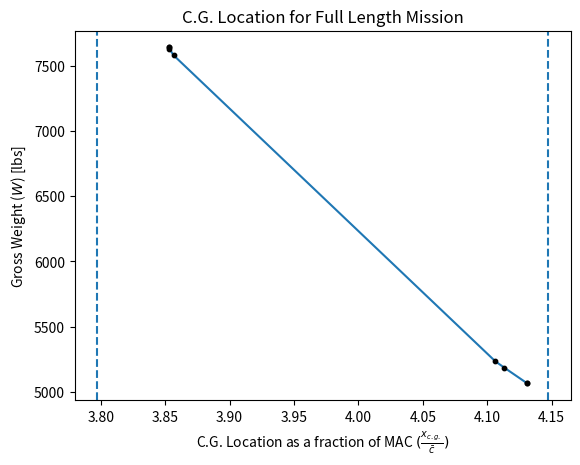

Reproduce this figure in Python.
import numpy as np
import matplotlib.pyplot as plt


def wing_weight(W_TO, n_ult, A, del_quar, S, lam, tcm, V_H, W_F, q):
    wing_weight_USAF = 96.948*((W_TO*n_ult/(10**5))**(.65)*(A/np.cos(del_quar))**(.57)*(S/100)**(.61)*((1+lam)/2*(tcm))**(.36)*(1+V_H/500)**(.5))**(.993)
    wing_weight_ces = .04674*(W_TO)**(.397)*(S**.36)*n_ult**.397*A**1.712
    #wing_weight_raymer = .036*S**.758*(.5*W_F)**.0035*(A/((np.cos(del_quar))**2))*q**.006*lam**.04*(100*tcm/np.cos(del_quar))**(-0.3)*(n_ult*W_TO)**.49
    return (wing_weight_USAF + wing_weight_ces) / 2

def empennage_weight(W_TO, n_ult, S_v, b_v, trv, A_v, del_quar_v):
    W_V_USAF = 98.5*((W_TO*n_ult/(10**5))**(.87)*(S_v/100)**(1.2)*.289*(b_v/trv)**(.5))**(.458)
    W_V_tor = .04*(n_ult*S_v**2)**.75
    empennage_weight = (W_V_USAF + W_V_tor )/2
    return empennage_weight

def fuselage_weight(W_TO, n_ult, l_f, w_f, h_f, V_C, N_pax, S_f, l_t, q):
    fuselage_weight_USAF = 200*((W_TO*n_ult/(10**5))**(.286)*(l_f/10)**(.857)*((w_f+h_f)/10)*(V_C/100)**(.338))**(1.1)
    fuselage_weight_ces = .04682*W_TO**.692*N_pax*.374*l_f**.59/100
    fuselage_weight_raymer = .052*S_f**1.086*(n_ult*W_TO)**.177*l_t**(-0.051)*(l_f/w_f)**(-.072)*q**.241
    return (fuselage_weight_USAF + fuselage_weight_ces + fuselage_weight_raymer) / 3


def engine_weight(W_TO, P_TO, N_e, N_p, N_bl, D_p, k_p=.55):
    #includes nacelle, air induction, propeller, propulsion system
    W_eng = k_p*P_TO
    W_n = .24*W_TO 
    W_prop = 31.92*N_p*N_bl**.391*((D_p)*P_TO/N_e/1000)**.782
    W_p = 65
    engine_weight_USAF = 2.575*W_eng**(.992)*N_e
    engine_weight_ces = W_eng + W_n + W_prop + W_p
    return (engine_weight_USAF)

def fuel_system_weight(W_F, K_fsp, fracfuel, N_t, N_e):
    W_fs_USAF = 2.49*((W_F/K_fsp)**(.6)*(1/(1+fracfuel))**(.3)*(N_t)**(.2)*N_e**(.13))**(1.21)
    W_fs_tor = 2*(W_F/5.87)**.667
    return (W_fs_USAF + W_fs_tor)/2

def flight_control_sys_weight(W_TO):
    W_fc_USAF = 1.066*(W_TO)**(.626)
    W_fc_tor = .23*W_TO**(2/3)
    return (W_fc_USAF + W_fc_tor)/2

def electrical_system_weight(W_fs, W_iae, W_TO):
    W_els_USAF = 426*((W_fs + W_iae)/1000)**(.51)
    W_els_ces = .0268*(W_TO)
    return (W_els_USAF + W_els_ces)/2

def avionics_weight(N_pax):
    W_iae = 33*N_pax
    return W_iae

def AC_weight(W_TO, N_pax, W_iae, M_D):
    W_api = .265*(W_TO)**(.52)*(N_pax)**(.68)*(W_iae)**(.17)*M_D**(.08)
    return W_api

def APU_weight(W_TO):
    W_APU = .013*W_TO
    return W_APU

def furnishings_weight(N_pax, W_TO):
    W_fur = .412*N_pax**(1.145)*W_TO**(.489)
    return W_fur


def total_weight_calc():
    W_TO = 10910
    #payload weight
    W_payload = 2000
    #passenger weight
    W_pax = 190
    #landing gear weight
    W_lgm = 249
    W_lgf = 67
    #boom weight
    W_boom = 150
    #Generator weight
    W_gen = 187
    #Motor weight
    W_motor = 110
    #Structural Reinforcement
    W_rein = 250
    #mission fuel weight [lbs]
    W_F = 780
    #wing aspect ratio
    A = 10
    #wing quarter-chord sweep angle
    del_quar = np.deg2rad(5)
    #wing area [ft^2]
    S = 193.6
    #cruise dynamic pressure
    q=(1/2*.001756 * 200**2)
    #wing taper ratio
    lam = 0.7
    #maximum wing thickness ratio
    tcm = 0.18
    #maximum level speed at sealevel [kts]
    V_H = 394/309*117
    #vertical tail area [ft]
    S_v = 40.4624
    #vertical tail span [ft]
    b_v = 8.9
    #distance from the wing quarter chord to tail quarter chord
    l_t = 21.4
    #vertical tail maximum root thickness [ft]
    trv = 0.16
    #vertical tail aspect ratio
    A_v = 1.88
    #vertical tail quarter chord sweep angle
    del_quar_v = np.deg2rad(15)
    #fuselage length [ft]
    l_f = 35.5
    #max fuselage width [ft]
    w_f = 4.4
    #max fuselage height [ft]
    h_f = 6.5
    #fuselage wetted area
    S_f = 426.5
    #design cruise speed [KEAS]
    V_C = 128
    #engine takeoff power [shp]
    P_TO = 750
    #number of engine
    N_e = 1
    #number of propeller
    N_p = 2
    #number of propeller blades
    N_bl = 3
    #diameter of propeller
    D_p = 8.6
    #constant
    K_fsp = 5.87
    #fuel fraction of tanks which are integral
    fracfuel = 1
    #number of separate engine tanks
    N_t = 1
    #number of passengers 
    N_pax = 1
    #design dive mach number
    M_D = .438
    tolerance = .05
    iter = 0
    W_TO_new = 0
    W_TO_old = W_TO
    while abs(W_TO_new-W_TO_old)/W_TO_old >= .05:
        W_TO_old = W_TO
        #positive design limit load factor
        n_lim_pos = 2.1 + 24000/(W_TO + 10000)
        #design ultimate load factor
        n_ult = 1.5*n_lim_pos
        #design landing weight [lbs]
        W_L = W_TO-W_payload
        W_w = wing_weight(W_TO, n_ult, A, del_quar, S, lam, tcm, V_H, W_F, q)
        W_em = empennage_weight(W_TO, n_ult, S_v, b_v, trv, A_v, del_quar_v)
        W_fus = fuselage_weight(W_TO, n_ult, l_f, w_f, h_f, V_C, N_pax, S_f, l_t, q)
        W_eng = engine_weight(W_TO, P_TO, N_e, N_p, N_bl, D_p, k_p=.55)
        W_fs = fuel_system_weight(W_F, K_fsp, fracfuel, N_t, N_e)
        W_fc = flight_control_sys_weight(W_TO)
        W_iae = avionics_weight(N_pax)
        W_els = electrical_system_weight(W_fs, W_iae, W_TO)
        W_api = AC_weight(W_TO, N_pax, W_iae, M_D)
        W_APU = APU_weight(W_TO)
        W_fur = furnishings_weight(N_pax, W_TO)
        W_winglets = 1/12.7*2*W_w
        W_hopper = 64.125*1.6
        W_tfo = 44

        W_TO_new = W_payload + W_F + W_pax + W_boom + 2*W_w + W_em + W_fus + W_lgm + W_lgf + W_eng + W_fs + W_fc + W_iae + W_els + W_api + W_APU + W_fur + W_winglets + W_hopper + W_tfo + W_gen + 2*W_motor + W_rein
        W_TO = W_TO_new
        iter = iter + 1

    return iter, W_payload, W_F, W_pax, n_lim_pos, W_w, W_em, W_fus, W_lgm, W_lgf, W_eng, W_fs, W_fc, W_iae, W_els, W_api, W_APU, W_fur, W_winglets, W_hopper, W_tfo, W_boom, W_gen, W_motor, W_rein, W_TO_new
    
    
iter, W_payload, W_F, W_pax, n_lim_pos, W_w, W_em, W_fus, W_lgm, W_lgf, W_eng, W_fs, W_fc, W_iae, W_els, W_api, W_APU, W_fur, W_winglets, W_hopper, W_tfo, W_boom, W_gen, W_motor, W_rein, W_TO_new = total_weight_calc()
print("Iterations: ", iter)
print("Payload: ", W_payload)
print("Fuel: ", W_F)
print("Passenger: ", W_pax)
print("Positive Load Limit:", n_lim_pos)
print("Wings: ", 2*W_w)
print("Winglets: ", W_winglets)
print("Empennage: ", W_em)
print("Fuselage: ", W_fus)
print("Landing Gear: ", W_lgm, W_lgf)
print("Engine: ", W_eng)
print("Fuel Systems: ", W_fs)
print("Flight Control Systems: ", W_fc)
print("Avionics: ", W_iae)
print("Electrical Systems: ", W_els)
print("AC, Pressure, Anti-Ice Systems: ", W_api)
print("APU: ", W_APU)
print("Furnishings: ", W_fur)
print("Hopper: ", W_hopper)
print("Trapped Fuel and Oil: ", W_tfo)
print("Boom: ", W_boom)
print("Generator: ", W_gen)
print("Motors: ", 2*W_motor)
print("Strucutural Reinforcement:", W_rein)
print("Gross Takeoff Weight: ", W_TO_new)



def cg_location(W_w, W_em, W_winglets, W_fus, W_eng, W_lgf, W_lgm, W_fs, W_F, W_pax, W_hopper, W_payload, W_boom, W_fc, W_els, W_iae, W_api, W_APU, W_fur, W_gen, W_motor, W_rein):
    x_cg = (12.79*W_w + 33.69*W_w + 31.314*W_em + 22.142*W_winglets + 12.425*W_fus + 20.5*W_eng + 3.45*W_lgf + 20.773*W_lgm + 18.72*W_fs + 17*W_F + 7.554*W_pax + 14.65*W_hopper + 14.65*W_payload + 13.838*W_boom + 22.142*W_fc + 3.434*W_els + 4.696*W_iae + 7.008*W_api + 28*W_APU + 6.717*W_fur + 25.05*W_gen + 2*19*W_motor + W_rein*9.6)/( 2*W_w + W_em + W_winglets + W_fus + W_eng + W_lgf + W_lgm + W_fs + W_F + W_pax + W_hopper + W_payload + W_boom + W_fc + W_els + W_iae + W_api + W_APU + W_fur + W_gen + 2*W_motor + W_rein)
    return x_cg

def cg_location_gear_down(W_w, W_em, W_winglets, W_fus, W_eng, W_lgf, W_lgm, W_fs, W_F, W_pax, W_hopper, W_payload, W_boom, W_fc, W_els, W_iae, W_api, W_APU, W_fur, W_gen, W_motor, W_rein):
    x_cg = (12.79*W_w + 33.69*W_w + 31.314*W_em + 22.142*W_winglets + 12.425*W_fus + 20.5*W_eng + 3.2*W_lgf + 20.773*W_lgm + 18.72*W_fs + 15*W_F + 7.554*W_pax + 14.65*W_hopper + 14.65*W_payload + 13.838*W_boom + 22.142*W_fc + 3.434*W_els + 4.696*W_iae + 7.008*W_api + 28*W_APU + 6.717*W_fur + 25.05*W_gen + 2*19*W_motor + W_rein*9.6)/( 2*W_w + W_em + W_winglets + W_fus + W_eng + W_lgf + W_lgm + W_fs + W_F + W_pax + W_hopper + W_payload + W_boom + W_fc + W_els + W_iae + W_api + W_APU + W_fur + W_gen + 2*W_motor + W_rein)
    return x_cg

def cg_location_vert(W_w, W_em, W_winglets, W_fus, W_eng, W_lgf, W_lgm, W_fs, W_F, W_pax, W_hopper, W_payload, W_boom, W_fc, W_els, W_iae, W_api, W_APU, W_fur, W_gen, W_motor, W_rein):
    y_cg = (1.189*W_w + 10.505*W_w + 5.106*W_em + 5.636*W_winglets + 1.392*W_fus + 1.523*W_eng + -3.893*W_lgf + -4.358*W_lgm + .293*W_fs + 0*W_F + 1.822*W_pax + 1.33*W_hopper + 1.33*W_payload + -1.66*W_boom + 1.23*W_fc + 1.11*W_els + 1.78*W_iae + -1.214*W_api + .8*W_APU + .614*W_fur + 1.632*W_gen + 0*W_motor + 2*W_rein)/( 2*W_w + W_em + W_winglets + W_fus + W_eng + W_lgf + W_lgm + W_fs + W_F + W_pax + W_hopper + W_payload + W_boom + W_fc + W_els + W_iae + W_api + W_APU + W_fur + W_gen + 2*W_motor + W_rein)
    return y_cg

x_cg = cg_location(W_w, W_em, W_winglets, W_fus, W_eng, W_lgf, W_lgm, W_fs, W_F, W_pax, W_hopper, W_payload, W_boom, W_fc, W_els, W_iae, W_api, W_APU, W_fur, W_gen, W_motor, W_rein)
print("Center of Gravity: ", x_cg)

x_cg_empty = cg_location(W_w, W_em, W_winglets, W_fus, W_eng, W_lgf, W_lgm, W_fs, 0, W_pax, W_hopper, 0, W_boom, W_fc, W_els, W_iae, W_api, W_APU, W_fur, W_gen, W_motor, W_rein)
print("Empty Center of Gravity: ", x_cg_empty)

y_cg = cg_location_vert(W_w, W_em, W_winglets, W_fus, W_eng, W_lgf, W_lgm, W_fs, W_F, W_pax, W_hopper, W_payload, W_boom, W_fc, W_els, W_iae, W_api, W_APU, W_fur, W_gen, W_motor, W_rein)
print("CG Vertical Location: ", y_cg)

y_cg_empty = cg_location_vert(W_w, W_em, W_winglets, W_fus, W_eng, W_lgf, W_lgm, W_fs, 0, W_pax, W_hopper, 0, W_boom, W_fc, W_els, W_iae, W_api, W_APU, W_fur, W_gen, W_motor, W_rein)
print("CG Vertical Location: ", y_cg_empty)


w1 = 6.039
w2 = 8.052
w3 = 51.658
w4 = 344.792
w5 = 49.752
w6 = 119.864
cg_gear_down_TO = cg_location_gear_down(W_w, W_em, W_winglets, W_fus, W_eng, W_lgf, W_lgm, W_fs, W_F-w1, W_pax, W_hopper, W_payload, W_boom, W_fc, W_els, W_iae, W_api, W_APU, W_fur, W_gen, W_motor, W_rein)
cg_takeoff_start = cg_location_gear_down(W_w, W_em, W_winglets, W_fus, W_eng, W_lgf, W_lgm, W_fs, W_F-w1, W_pax, W_hopper, W_payload, W_boom, W_fc, W_els, W_iae, W_api, W_APU, W_fur, W_gen, W_motor, W_rein)
cg_cruise_start = cg_location_gear_down(W_w, W_em, W_winglets, W_fus, W_eng, W_lgf, W_lgm, W_fs, W_F-w1-w2, W_pax, W_hopper, W_payload, W_boom, W_fc, W_els, W_iae, W_api, W_APU, W_fur, W_gen, W_motor, W_rein)
cg_spray_start = cg_location_gear_down(W_w, W_em, W_winglets, W_fus, W_eng, W_lgf, W_lgm, W_fs, W_F-w1-w2-w3, W_pax, W_hopper, W_payload, W_boom, W_fc, W_els, W_iae, W_api, W_APU, W_fur, W_gen, W_motor, W_rein)
cg_cruise_back_start = cg_location_gear_down(W_w, W_em, W_winglets, W_fus, W_eng, W_lgf, W_lgm, W_fs, W_F-w1-w2-w3-w4, W_pax, W_hopper, 0, W_boom, W_fc, W_els, W_iae, W_api, W_APU, W_fur, W_gen, W_motor, W_rein)
cg_loiter_start = cg_location_gear_down(W_w, W_em, W_winglets, W_fus, W_eng, W_lgf, W_lgm, W_fs, W_F-w1-w2-w3-w4-w5, W_pax, W_hopper, 0, W_boom, W_fc, W_els, W_iae, W_api, W_APU, W_fur, W_gen, W_motor, W_rein)
cg_land_start = cg_location_gear_down(W_w, W_em, W_winglets, W_fus, W_eng, W_lgf, W_lgm, W_fs, W_F-w1-w2-w3-w4-w5-w6, W_pax, W_hopper, 0, W_boom, W_fc, W_els, W_iae, W_api, W_APU, W_fur, W_gen, W_motor, W_rein)
cg_gear_down_land = cg_location_gear_down(W_w, W_em, W_winglets, W_fus, W_eng, W_lgf, W_lgm, W_fs, W_F-w1-w2-w3-w4-w5-w6, W_pax, W_hopper, 0, W_boom, W_fc, W_els, W_iae, W_api, W_APU, W_fur, W_gen, W_motor, W_rein)

cg_envelope = [cg_gear_down_TO, cg_takeoff_start, cg_cruise_start, cg_spray_start, cg_cruise_back_start, cg_loiter_start, cg_land_start, cg_gear_down_land]
print(cg_envelope)

cg_location_envelope = np.zeros_like(cg_envelope)
for i in range(len(cg_envelope)):
    cg_location_envelope[i] = cg_envelope[i]/4.45
print(cg_location_envelope)
cg_weights = [W_TO_new-w1, W_TO_new-w1, W_TO_new-w1-w2, W_TO_new-w1-w2-w3, W_TO_new-w1-w2-w3-w4-W_payload, W_TO_new-w1-w2-w3-w4-w5-W_payload, W_TO_new-w1-w2-w3-w4-w5-w6-W_payload, W_TO_new-w1-w2-w3-w4-w5-w6-W_payload]
print(cg_weights)

plt.figure()
plt.plot(cg_location_envelope, cg_weights)

plt.axvline(x=3.7972, linestyle='--')
plt.axvline(x=4.1472, linestyle='--')

plt.scatter(cg_location_envelope[0], cg_weights[0], color='black', s=10, zorder=2)
plt.scatter(cg_location_envelope[1], cg_weights[1], color='black', s=10, zorder=2)
plt.scatter(cg_location_envelope[2], cg_weights[2], color='black', s=10, zorder=2)
plt.scatter(cg_location_envelope[3], cg_weights[3], color='black', s=10, zorder=2)
plt.scatter(cg_location_envelope[4], cg_weights[4], color='black', s=10, zorder=2)
plt.scatter(cg_location_envelope[5], cg_weights[5], color='black', s=10, zorder=2)
plt.scatter(cg_location_envelope[6], cg_weights[6], color='black', s=10, zorder=2)
plt.scatter(cg_location_envelope[7], cg_weights[7], color='black', s=10, zorder=2)

plt.title("C.G. Location for Full Length Mission")
plt.xlabel("C.G. Location as a fraction of MAC $(\\frac{x_{c.g.}}{\\bar{c}})$")
plt.ylabel("Gross Weight ($W$) [lbs]")



plt.show()

